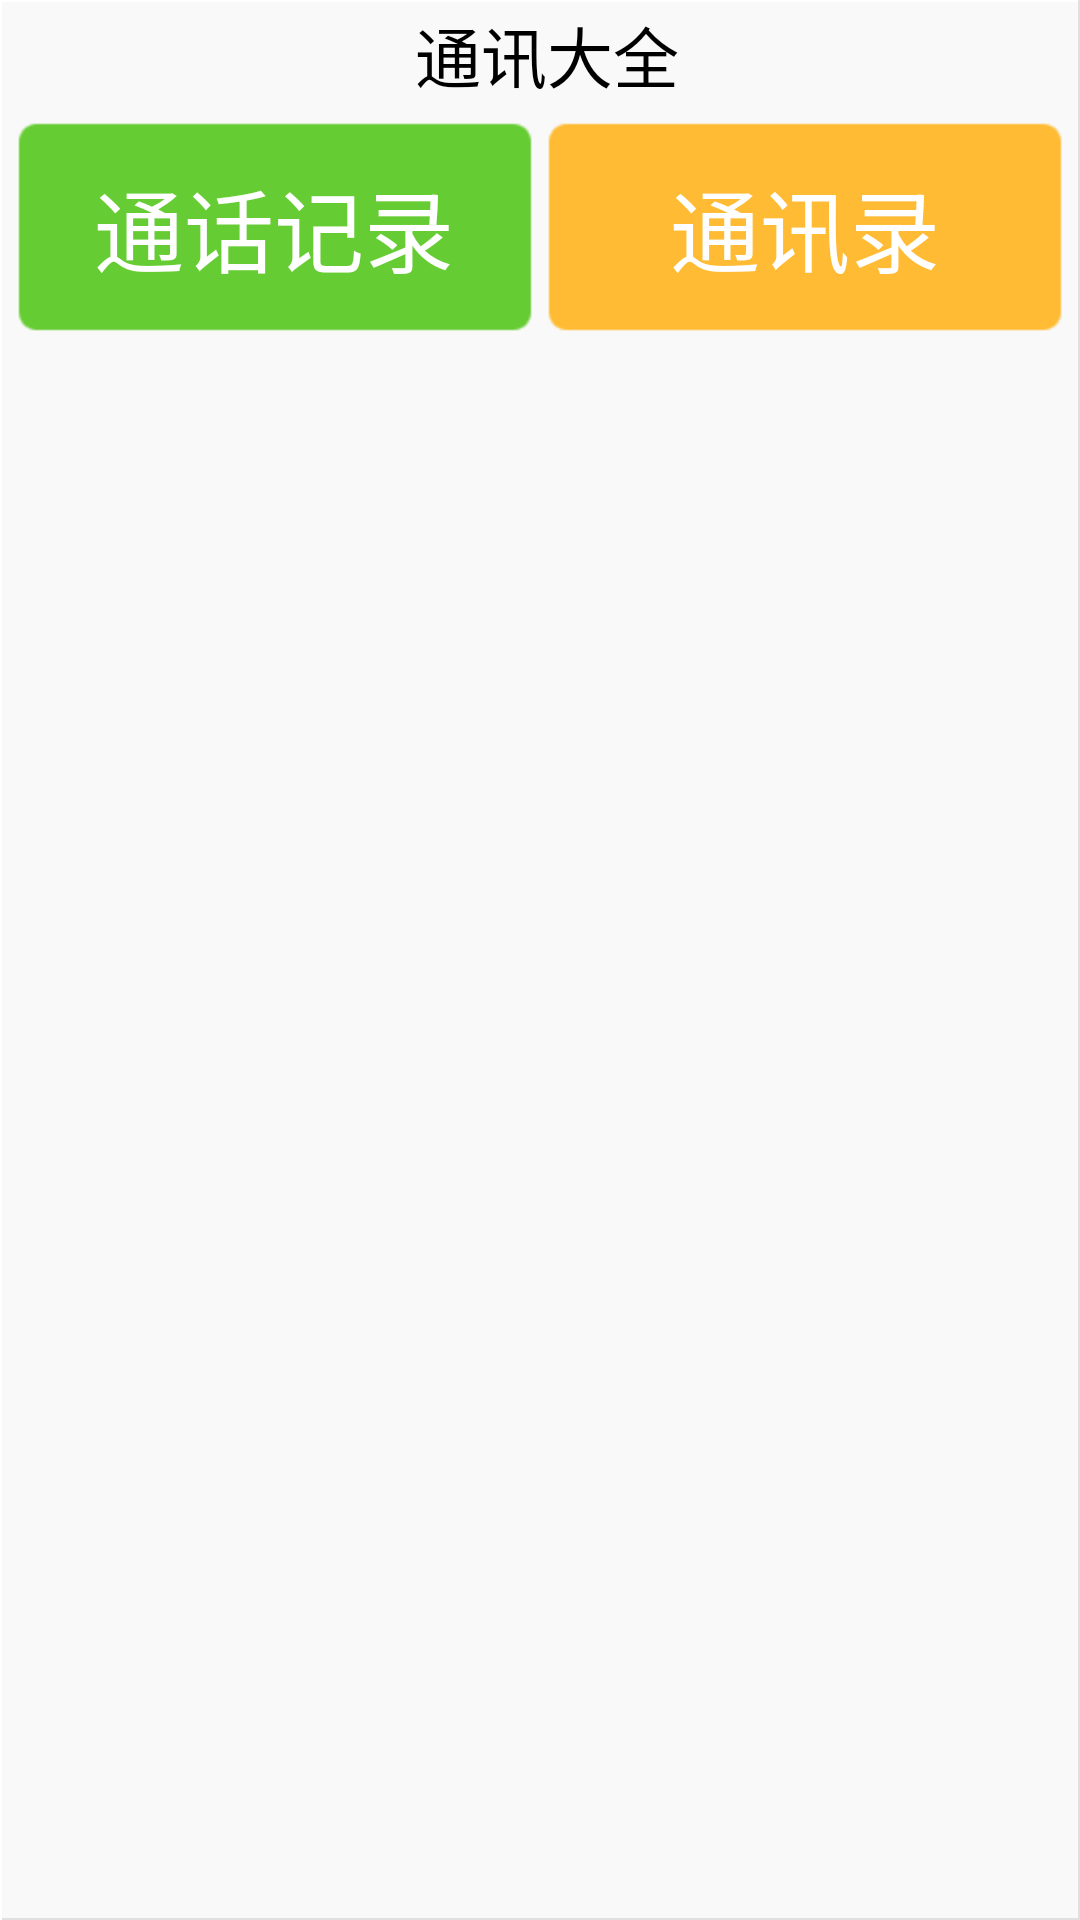

Write the Android layout XML for this screen, with the resource values it uses.
<!-- AndroidManifest.xml: application theme android:Theme.Black.NoTitleBar -->
<!-- res/layout/activity_telmgr.xml -->
<?xml version="1.0" encoding="utf-8"?>
<LinearLayout xmlns:android="http://schemas.android.com/apk/res/android"
    android:layout_width="match_parent"
    android:layout_height="match_parent"
    android:background="@drawable/home_entry_item_normal"
    android:orientation="vertical" >

    <RelativeLayout
        android:layout_width="match_parent"
        android:layout_height="@dimen/main_35dp"
        android:layout_marginLeft="@dimen/main_5dp" >

        <ImageView
            android:id="@+id/img_telmgr_back"
            android:layout_width="wrap_content"
            android:layout_height="wrap_content"
            android:src="@drawable/btn_homeasup_default" />

        <TextView
            android:id="@+id/txt_telmgr_title"
            android:layout_width="wrap_content"
            android:layout_height="wrap_content"
            android:layout_centerInParent="true"
            android:text="@string/txt_tel_title"
            android:textColor="@color/black"
            android:textSize="@dimen/main_22sp" />
    </RelativeLayout>

    <LinearLayout
        android:layout_width="match_parent"
        android:layout_height="80dp"
        android:orientation="horizontal" >

        <TextView
            android:id="@+id/txt_tel_contacts"
            android:layout_width="0dp"
            android:layout_height="match_parent"
            android:layout_margin="@dimen/main_5dp"
            android:layout_weight="1"
            android:background="@drawable/bcg_green_selector"
            android:gravity="center"
            android:text="@string/txt_tel_contacts"
            android:textColor="@color/white"
            android:textSize="30sp" />

        <TextView
            android:id="@+id/txt_tel_addrlist"
            android:layout_width="0dp"
            android:layout_height="match_parent"
            android:layout_marginTop="@dimen/main_5dp"
            android:layout_marginRight="@dimen/main_5dp"
            android:layout_marginBottom="@dimen/main_5dp"
            android:layout_weight="1"
            android:background="@drawable/bcg_yellow_selector"
            android:gravity="center"
            android:text="@string/txt_tel_addrlist"
            android:textColor="@color/white"
            android:textSize="30sp" />
    </LinearLayout>

    <GridView
        android:id="@+id/grv_tel"
        android:layout_width="match_parent"
        android:layout_height="match_parent"
        android:layout_marginLeft="@dimen/main_5dp"
        android:layout_marginRight="@dimen/main_5dp"
        android:horizontalSpacing="@dimen/main_5dp"
        android:listSelector="#00000000"
        android:numColumns="2"
        android:verticalSpacing="@dimen/main_5dp" >
    </GridView>

</LinearLayout>
<!-- resources referenced by this layout -->
<resources>
  <color name="black">#ff000000</color>
  <color name="white">#ffffffff</color>
  <dimen name="main_22sp">22sp</dimen>
  <dimen name="main_35dp">35dp</dimen>
  <dimen name="main_5dp">5dp</dimen>
  <!-- drawable bcg_green_selector (drawable) -->
  <?xml version="1.0" encoding="utf-8"?>
  <selector xmlns:android="http://schemas.android.com/apk/res/android">
  
      <item android:drawable="@drawable/notification_information_progress_bg" android:state_pressed="true"></item>
      <item android:drawable="@drawable/notification_information_progress_green"></item>
  
  </selector>
  <!-- drawable bcg_yellow_selector (drawable) -->
  <?xml version="1.0" encoding="utf-8"?>
  <selector xmlns:android="http://schemas.android.com/apk/res/android">
  
      <item android:drawable="@drawable/notification_information_progress_bg" android:state_pressed="true"></item>
      <item android:drawable="@drawable/notification_information_progress_yellow"></item>
  
  </selector>
  <string name="txt_tel_addrlist">通讯录 </string>
  <string name="txt_tel_contacts">通话记录</string>
  <string name="txt_tel_title">通讯大全</string>
</resources>
